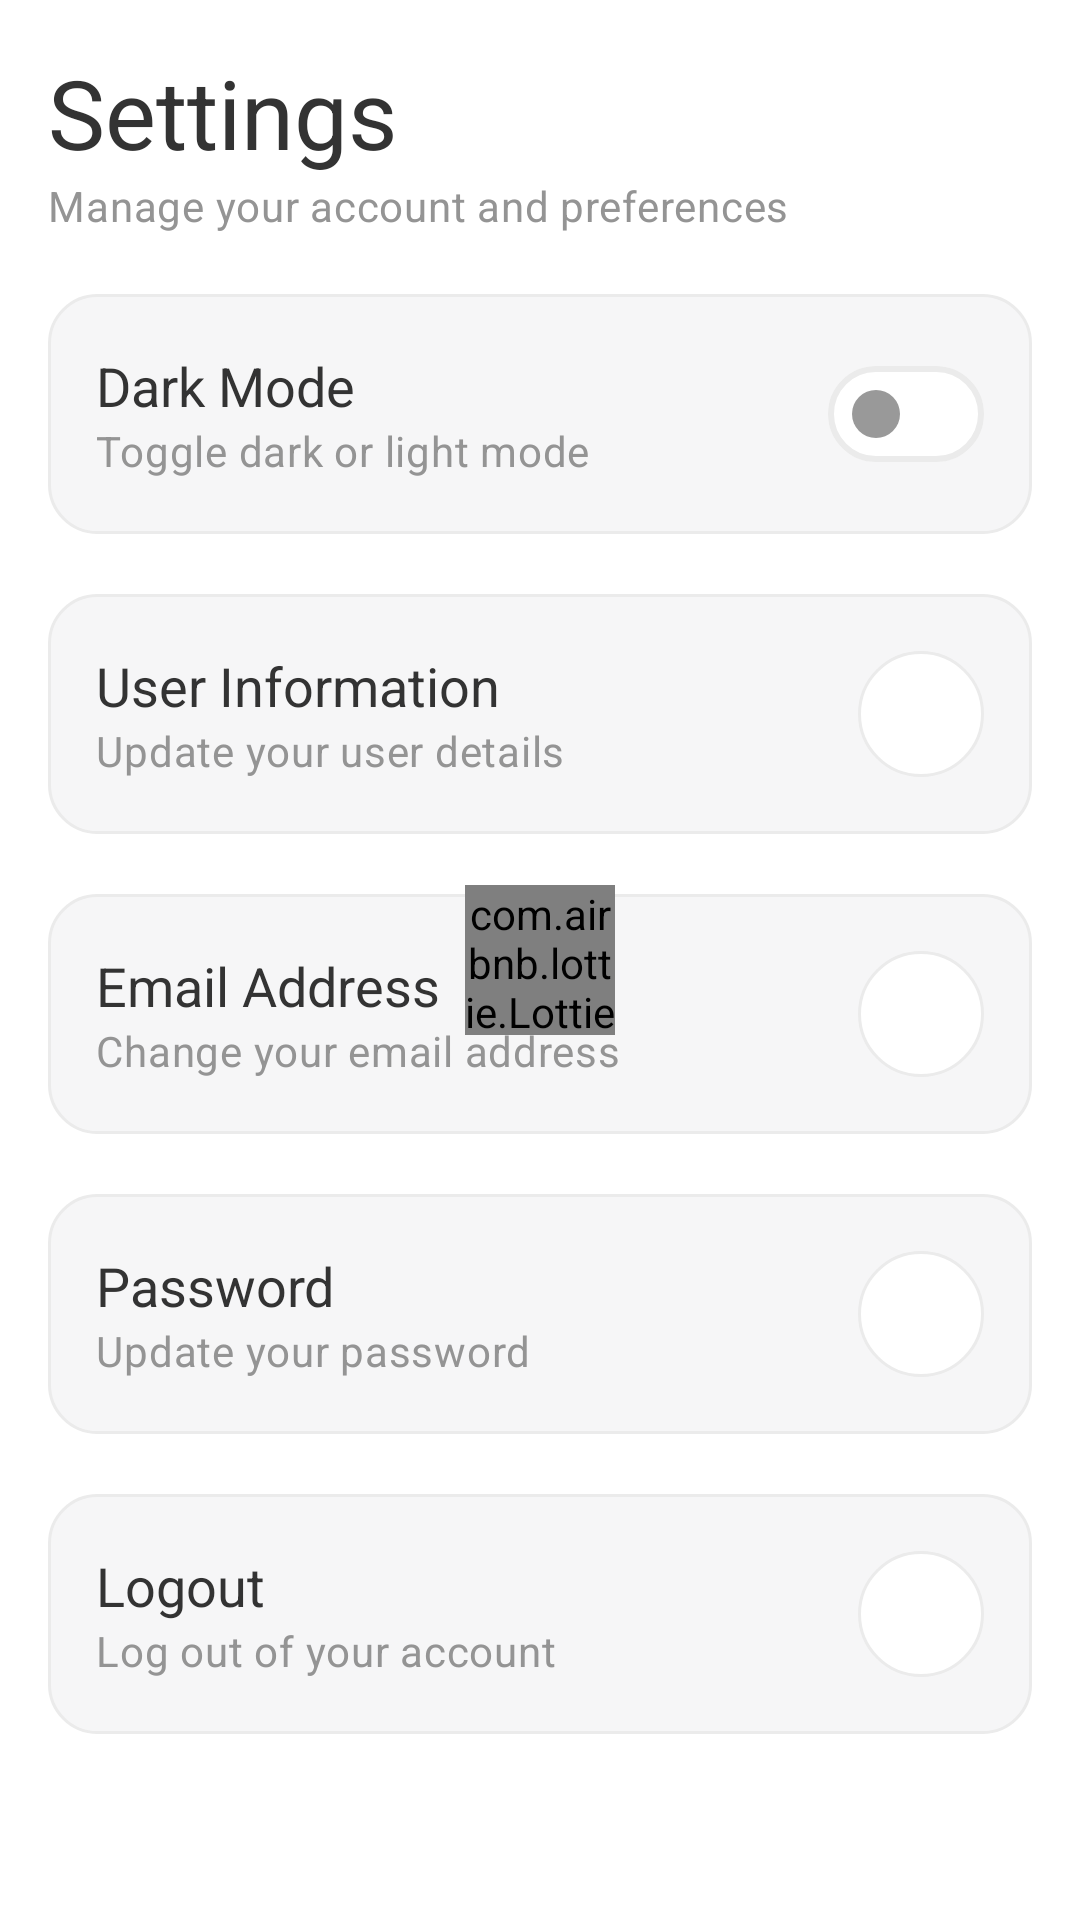

Android layout source for this screen:
<!-- AndroidManifest.xml: application theme Theme.KotlinNewsApplication -->
<!-- res/layout/fragment_settings.xml -->
<?xml version="1.0" encoding="utf-8"?>
<androidx.constraintlayout.widget.ConstraintLayout xmlns:android="http://schemas.android.com/apk/res/android"
    xmlns:tools="http://schemas.android.com/tools"
    android:layout_width="match_parent"
    android:layout_height="match_parent"
    xmlns:app="http://schemas.android.com/apk/res-auto"
    tools:context=".presentation.view.settings.SettingsFragment">

    <TextView
        android:id="@+id/discoverTitle"
        style="@style/TextAppearance.Custom.HeadlineLarge.Bold"
        android:layout_width="wrap_content"
        android:layout_height="wrap_content"
        android:layout_marginHorizontal="16dp"
        android:layout_marginTop="16dp"
        android:text="@string/settings"
        app:layout_constraintStart_toStartOf="parent"
        app:layout_constraintTop_toTopOf="parent" />

    <TextView
        android:id="@+id/discoverSubtitle"
        android:layout_width="wrap_content"
        android:layout_height="wrap_content"
        android:text="@string/settings_subtitle"
        android:layout_marginTop="0dp"
        android:layout_marginHorizontal="16dp"
        app:layout_constraintStart_toStartOf="parent"
        app:layout_constraintTop_toBottomOf="@+id/discoverTitle"
        style="@style/TextAppearance.Custom.BodyMedium.SemiBold"
        android:textColor="@color/text_secondary" />

    <LinearLayout
        android:id="@+id/changeThemeCard"
        android:layout_width="match_parent"
        android:layout_height="80dp"
        android:orientation="horizontal"
        android:paddingHorizontal="16dp"
        android:layout_marginTop="20dp"
        android:layout_marginHorizontal="16dp"
        android:background="@drawable/card_bg"
        android:gravity="center_vertical"
        app:layout_constraintEnd_toEndOf="parent"
        app:layout_constraintStart_toStartOf="parent"
        app:layout_constraintTop_toBottomOf="@+id/discoverSubtitle">

        <LinearLayout
            android:layout_width="0dp"
            android:layout_height="wrap_content"
            android:layout_weight="1"
            android:orientation="vertical"
            android:layout_gravity="center_vertical">

            <TextView
                android:layout_width="wrap_content"
                android:layout_height="wrap_content"
                android:text="@string/dark_mode_title"
                style="@style/TextAppearance.Custom.TitleLarge.SemiBold" />

            <TextView
                android:layout_width="wrap_content"
                android:layout_height="wrap_content"
                android:text="@string/dark_mode_subtitle"
                style="@style/TextAppearance.Custom.BodyMedium.SemiBold"
                android:textColor="@color/text_secondary" />
        </LinearLayout>

        <com.google.android.material.materialswitch.MaterialSwitch
            android:id="@+id/themeSwitch"
            android:layout_width="wrap_content"
            android:layout_height="wrap_content"
            style="@style/CustomSwitchStyle"
            app:layout_constraintBottom_toBottomOf="parent"
            app:layout_constraintEnd_toEndOf="parent"
            app:layout_constraintTop_toTopOf="parent" />

    </LinearLayout>

    <LinearLayout
        android:id="@+id/updateUserInformationButton"
        android:layout_width="match_parent"
        android:layout_height="80dp"
        android:orientation="horizontal"
        android:paddingHorizontal="16dp"
        android:layout_marginTop="20dp"
        android:layout_marginHorizontal="16dp"
        android:background="@drawable/card_bg"
        android:gravity="center_vertical"
        app:layout_constraintEnd_toEndOf="parent"
        app:layout_constraintStart_toStartOf="parent"
        app:layout_constraintTop_toBottomOf="@+id/changeThemeCard">

        <LinearLayout
            android:layout_width="0dp"
            android:layout_height="wrap_content"
            android:layout_weight="1"
            android:orientation="vertical"
            android:layout_gravity="center_vertical">

            <TextView
                android:layout_width="wrap_content"
                android:layout_height="wrap_content"
                android:text="@string/update_user_information_title"
                style="@style/TextAppearance.Custom.TitleLarge.SemiBold" />

            <TextView
                android:layout_width="wrap_content"
                android:layout_height="wrap_content"
                android:text="@string/update_user_information_subtitle"
                style="@style/TextAppearance.Custom.BodyMedium.SemiBold"
                android:textColor="@color/text_secondary" />
        </LinearLayout>

        <ImageView
            android:layout_width="42dp"
            android:layout_height="42dp"
            android:background="@drawable/circle_icon_secondary_bg"
            android:padding="8dp"
            android:rotation="180"
            android:src="@drawable/back"
            app:tint="@color/text_primary"
            app:layout_constraintBottom_toBottomOf="parent"
            app:layout_constraintEnd_toEndOf="parent"
            app:layout_constraintTop_toTopOf="parent" />


    </LinearLayout>

    <LinearLayout
        android:id="@+id/updateEmailButton"
        android:layout_width="match_parent"
        android:layout_height="80dp"
        android:orientation="horizontal"
        android:paddingHorizontal="16dp"
        android:layout_marginTop="20dp"
        android:layout_marginHorizontal="16dp"
        android:background="@drawable/card_bg"
        android:gravity="center_vertical"
        app:layout_constraintEnd_toEndOf="parent"
        app:layout_constraintStart_toStartOf="parent"
        app:layout_constraintTop_toBottomOf="@+id/updateUserInformationButton">

        <LinearLayout
            android:layout_width="0dp"
            android:layout_height="wrap_content"
            android:layout_weight="1"
            android:orientation="vertical"
            android:layout_gravity="center_vertical">

            <TextView
                android:layout_width="wrap_content"
                android:layout_height="wrap_content"
                android:text="@string/update_email_address_title"
                style="@style/TextAppearance.Custom.TitleLarge.SemiBold" />

            <TextView
                android:layout_width="wrap_content"
                android:layout_height="wrap_content"
                android:text="@string/update_email_address_subtitle"
                style="@style/TextAppearance.Custom.BodyMedium.SemiBold"
                android:textColor="@color/text_secondary" />
        </LinearLayout>

        <ImageView
            android:layout_width="42dp"
            android:layout_height="42dp"
            android:background="@drawable/circle_icon_secondary_bg"
            android:padding="8dp"
            android:rotation="180"
            android:src="@drawable/back"
            app:tint="@color/text_primary"
            app:layout_constraintBottom_toBottomOf="parent"
            app:layout_constraintEnd_toEndOf="parent"
            app:layout_constraintTop_toTopOf="parent" />


    </LinearLayout>

    <LinearLayout
        android:id="@+id/updatePasswordButton"
        android:layout_width="match_parent"
        android:layout_height="80dp"
        android:orientation="horizontal"
        android:paddingHorizontal="16dp"
        android:layout_marginTop="20dp"
        android:layout_marginHorizontal="16dp"
        android:background="@drawable/card_bg"
        android:gravity="center_vertical"
        app:layout_constraintEnd_toEndOf="parent"
        app:layout_constraintStart_toStartOf="parent"
        app:layout_constraintTop_toBottomOf="@+id/updateEmailButton">

        <LinearLayout
            android:layout_width="0dp"
            android:layout_height="wrap_content"
            android:layout_weight="1"
            android:orientation="vertical"
            android:layout_gravity="center_vertical">

            <TextView
                android:layout_width="wrap_content"
                android:layout_height="wrap_content"
                android:text="@string/update_password_title"
                style="@style/TextAppearance.Custom.TitleLarge.SemiBold" />

            <TextView
                android:layout_width="wrap_content"
                android:layout_height="wrap_content"
                android:text="@string/update_password_subtitle"
                style="@style/TextAppearance.Custom.BodyMedium.SemiBold"
                android:textColor="@color/text_secondary" />
        </LinearLayout>

        <ImageView
            android:layout_width="42dp"
            android:layout_height="42dp"
            android:background="@drawable/circle_icon_secondary_bg"
            android:padding="8dp"
            android:rotation="180"
            android:src="@drawable/back"
            app:tint="@color/text_primary"
            app:layout_constraintBottom_toBottomOf="parent"
            app:layout_constraintEnd_toEndOf="parent"
            app:layout_constraintTop_toTopOf="parent" />


    </LinearLayout>

    <LinearLayout
        android:id="@+id/logoutButton"
        android:layout_width="match_parent"
        android:layout_height="80dp"
        android:orientation="horizontal"
        android:paddingHorizontal="16dp"
        android:layout_marginTop="20dp"
        android:layout_marginHorizontal="16dp"
        android:background="@drawable/card_bg"
        android:gravity="center_vertical"
        app:layout_constraintEnd_toEndOf="parent"
        app:layout_constraintStart_toStartOf="parent"
        app:layout_constraintTop_toBottomOf="@+id/updatePasswordButton">

        <LinearLayout
            android:layout_width="0dp"
            android:layout_height="wrap_content"
            android:layout_weight="1"
            android:orientation="vertical"
            android:layout_gravity="center_vertical">

            <TextView
                android:layout_width="wrap_content"
                android:layout_height="wrap_content"
                android:text="@string/logout_title"
                style="@style/TextAppearance.Custom.TitleLarge.SemiBold" />

            <TextView
                android:layout_width="wrap_content"
                android:layout_height="wrap_content"
                android:text="@string/logout_subtitle"
                style="@style/TextAppearance.Custom.BodyMedium.SemiBold"
                android:textColor="@color/text_secondary" />
        </LinearLayout>

        <ImageView
            android:layout_width="42dp"
            android:layout_height="42dp"
            android:background="@drawable/circle_icon_secondary_bg"
            android:padding="10dp"
            android:src="@drawable/logout"
            app:tint="@color/text_primary"
            app:layout_constraintBottom_toBottomOf="parent"
            app:layout_constraintEnd_toEndOf="parent"
            app:layout_constraintTop_toTopOf="parent" />


    </LinearLayout>

    <com.airbnb.lottie.LottieAnimationView
        android:id="@+id/loading"
        android:layout_width="50dp"
        android:layout_height="50dp"
        android:visibility="visible"
        app:layout_constraintBottom_toBottomOf="parent"
        app:layout_constraintEnd_toEndOf="parent"
        app:layout_constraintStart_toStartOf="parent"
        app:layout_constraintTop_toTopOf="parent"
        app:lottie_autoPlay="true"
        app:lottie_loop="true"
        app:lottie_rawRes="@raw/loading" />

</androidx.constraintlayout.widget.ConstraintLayout>
<!-- resources referenced by this layout -->
<resources>
  <color name="text_primary">#FF333333</color>
  <color name="text_secondary">#949494</color>
  <!-- drawable card_bg (drawable) -->
  <?xml version="1.0" encoding="utf-8"?>
  <shape android:shape="rectangle" xmlns:android="http://schemas.android.com/apk/res/android">
      <corners android:radius="16dp"/>
      <solid android:color="@color/card_background"/>
      <stroke android:color="@color/border" android:width="1dp"/>
  </shape>
  <!-- drawable circle_icon_secondary_bg (drawable) -->
  <?xml version="1.0" encoding="utf-8"?>
  <shape android:shape="oval"
      xmlns:android="http://schemas.android.com/apk/res/android">
      <stroke
          android:color="@color/border"
          android:width="1dp" />
      <solid android:color="@color/background" />
  </shape>
  <string name="dark_mode_subtitle">Toggle dark or light mode</string>
  <string name="dark_mode_title">Dark Mode</string>
  <string name="logout_subtitle">Log out of your account</string>
  <string name="logout_title">Logout</string>
  <string name="settings">Settings</string>
  <string name="settings_subtitle">Manage your account and preferences</string>
  <string name="update_email_address_subtitle">Change your email address</string>
  <string name="update_email_address_title">Email Address</string>
  <string name="update_password_subtitle">Update your password</string>
  <string name="update_password_title">Password</string>
  <string name="update_user_information_subtitle">Update your user details</string>
  <string name="update_user_information_title">User Information</string>
  <style name="CustomSwitchStyle" parent="Widget.Material3.CompoundButton.MaterialSwitch">
          <item name="trackTint">@color/track_color_selector</item>
          <item name="thumbTint">@color/thumb_color_selector</item>
          <item name="borderWidth">0dp</item>
          <item name="trackDecorationTint">@color/border</item>
      </style>
  <style name="TextAppearance.Custom.BodyMedium.SemiBold" parent="TextAppearance.Custom.BodyMedium.Base">
          <item name="fontFamily">@font/montserrat_semi_bold</item>
      </style>
  <style name="TextAppearance.Custom.HeadlineLarge.Bold" parent="TextAppearance.Custom.HeadlineLarge.Base">
          <item name="fontFamily">@font/montserrat_bold</item>
      </style>
  <style name="TextAppearance.Custom.TitleLarge.SemiBold" parent="TextAppearance.Custom.TitleLarge.Base">
          <item name="fontFamily">@font/montserrat_semi_bold</item>
      </style>
  <style name="Theme.KotlinNewsApplication" parent="Theme.Material3.DayNight.NoActionBar">
          
          
          <item name="android:colorBackground">@color/background</item>
          <item name="colorPrimary">@color/primary</item>
      </style>
  <color name="card_background">#FFF6F6F7</color>
  <color name="border">#EBEBEB</color>
  <color name="background">#FFFFFFFF</color>
  <style name="TextAppearance.Custom.BodyMedium.Base" parent="TextAppearance.Material3.BodyMedium">
          <item name="android:textColor">@color/text_primary</item>
          <item name="android:textStyle">normal</item>
      </style>
  <style name="TextAppearance.Custom.HeadlineLarge.Base" parent="TextAppearance.Material3.HeadlineLarge">
          <item name="android:textColor">@color/text_primary</item>
          <item name="android:textStyle">normal</item>
      </style>
  <style name="TextAppearance.Custom.TitleLarge.Base" parent="TextAppearance.Material3.TitleLarge">
          <item name="android:textColor">@color/text_primary</item>
          <item name="android:textStyle">normal</item>
          <item name="android:textSize">18sp</item>
      </style>
  <color name="primary">#FF0B85E4</color>
</resources>
